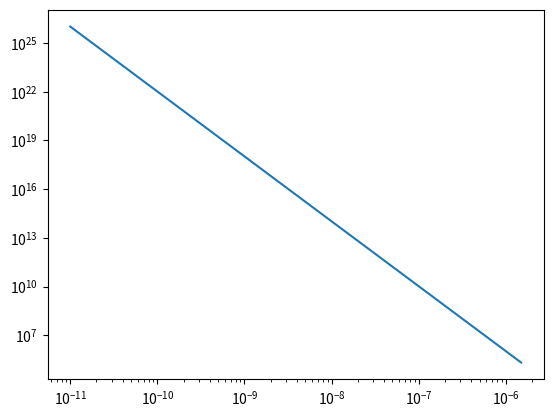

Write the Python code that produced this figure.
'''
INPUT:
    Spectral Energy Distribution
OUTPUT:
    Temperature structure and new SED
    Plot of input and calculated SED
'''

import sys
import numpy as np
import matplotlib.pyplot as plt

def readin_data(fname):
    """
    Read in the input SED.
    """

    return 0

def compute_temp_struct(flux):
    """
    Assume that the disk is optically thick such that
    we can approximate the spectrum at each point as
    a blackbody spectrum.

    Input is a numpy array
    """

    return flux**(1./4.)

def compute_planck_curve(wave, temp):
    """
    Compute blackbodies using Planck's lawat each
    flux point using the the result from
    compute_temp_struct.

    wave is a numpy array.

    Constants in SI units
    """

    planck_c = 6.626e-34    # J s
    boltzmann_c = 1.38e-23  # J K^-1
    light_speed = 2.9979e8  # m s^-1

    spec_radiance = ((8*np.pi*planck_c*light_speed)/wave**5)*\
                    (1/(np.expm1(planck_c*light_speed)/(wave*boltzmann_c*temp)))

    #spec_radiance = ((2*planck_c*wave**3)/(light_speed**2))*(1/np.expm1((planck_c*wave)/(boltzmann_c*temp)))

    return spec_radiance

def sum_planck_curves():
    """
    Take the results of compute_planck_curve and
    sum (at each wavelength?)
    """

    return 0


wave = np.linspace(0.1e-10, 15000e-10)

plt.plot(wave, compute_planck_curve(wave, 3000))
plt.xscale('log')
plt.yscale('log')
plt.show()
